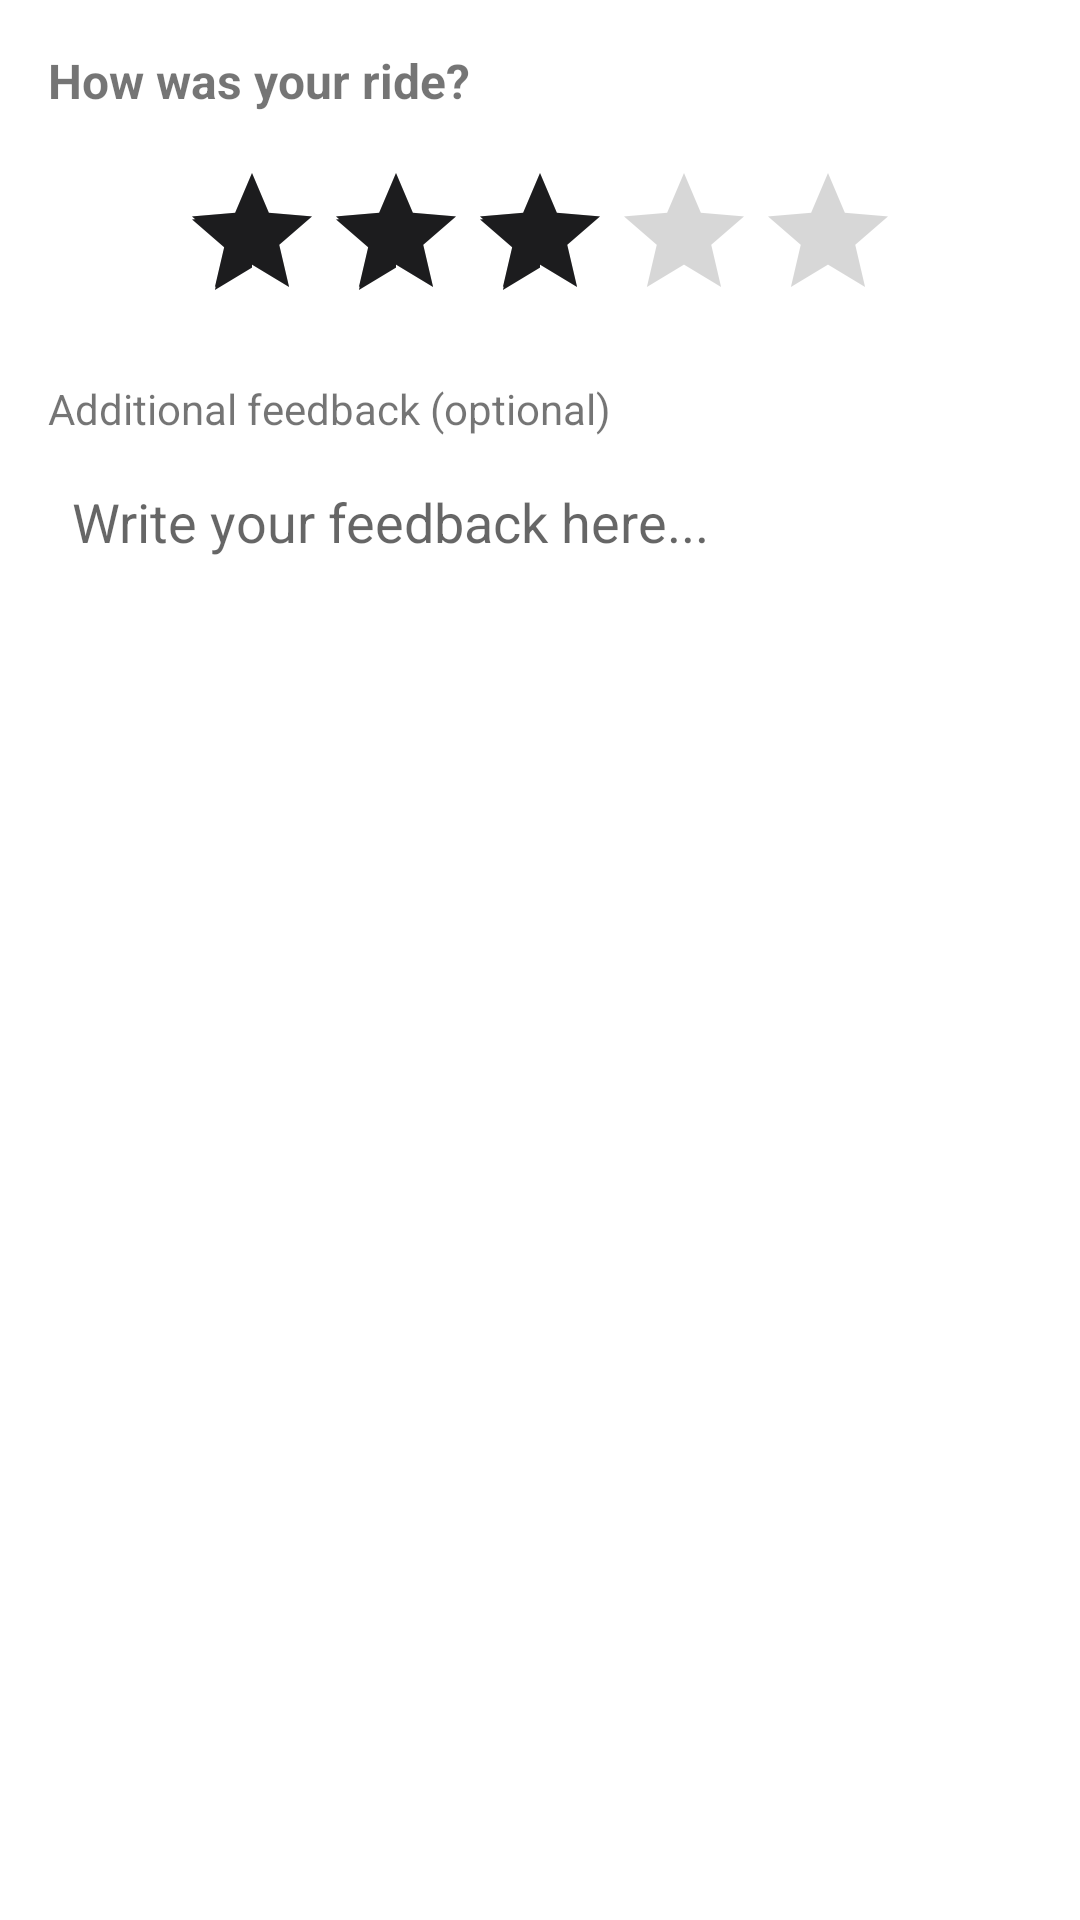

Layout XML and referenced resources for this Android screen:
<!-- AndroidManifest.xml: application theme SplashTheme -->
<!-- res/layout/dialog_rating.xml -->
<?xml version="1.0" encoding="utf-8"?>
<LinearLayout xmlns:android="http://schemas.android.com/apk/res/android"
    android:layout_width="match_parent"
    android:layout_height="wrap_content"
    android:orientation="vertical"
    android:padding="16dp">

    <TextView
        android:layout_width="wrap_content"
        android:layout_height="wrap_content"
        android:text="How was your ride?"
        android:textSize="16sp"
        android:textStyle="bold" />

    <RatingBar
        android:id="@+id/ratingBar"
        android:layout_width="wrap_content"
        android:layout_height="wrap_content"
        android:layout_gravity="center_horizontal"
        android:layout_marginTop="16dp"
        android:numStars="5"
        android:rating="3"
        android:stepSize="0.5" />

    <TextView
        android:layout_width="wrap_content"
        android:layout_height="wrap_content"
        android:layout_marginTop="16dp"
        android:text="Additional feedback (optional)"
        android:textSize="14sp" />

    <EditText
        android:id="@+id/feedbackEditText"
        android:layout_width="match_parent"
        android:layout_height="wrap_content"
        android:layout_marginTop="8dp"
        android:background="@drawable/edit_text_background"
        android:gravity="top"
        android:hint="Write your feedback here..."
        android:inputType="textMultiLine"
        android:lines="3"
        android:padding="8dp" />

</LinearLayout>
<!-- resources referenced by this layout -->
<resources>
  <style name="SplashTheme" parent="AppTheme">
          <item name="android:windowBackground">@drawable/splash_background</item>
      </style>
  <style name="AppTheme" parent="Theme.MaterialComponents.Light.NoActionBar">
          
          <item name="colorPrimary">@color/colorPrimary</item>
          <item name="colorPrimaryDark">@color/colorPrimaryDark</item>
          <item name="colorAccent">@color/colorAccent</item>
      </style>
  <color name="colorPrimary">#000000</color>
  <color name="colorPrimaryDark">#121212</color>
  <color name="colorAccent">#1C1C1E</color>
</resources>
